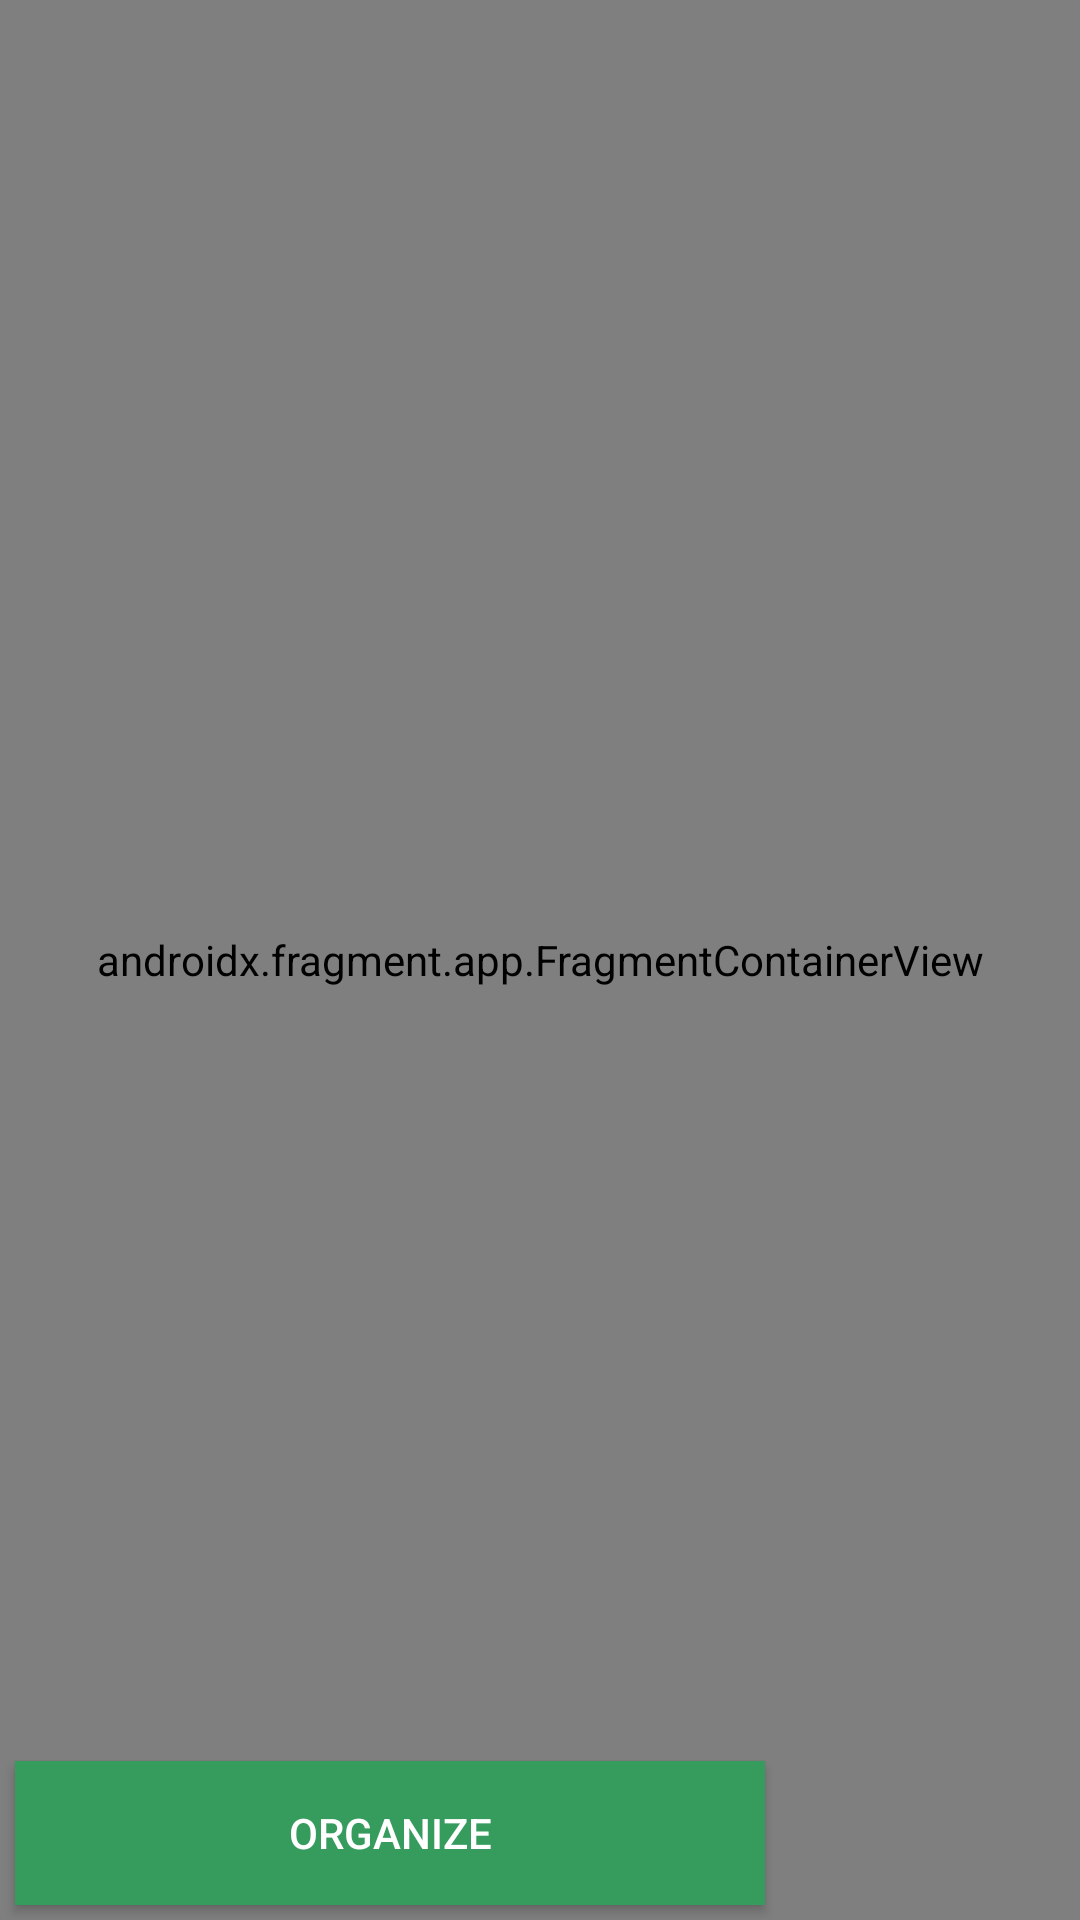

Here is an Android app screen rendered from its layout file. Give the layout XML and the strings, colors and styles it references.
<!-- AndroidManifest.xml: application theme AppTheme -->
<!-- res/layout/fragment_map.xml -->
<?xml version="1.0" encoding="utf-8"?>
<RelativeLayout xmlns:android="http://schemas.android.com/apk/res/android"
    xmlns:tools="http://schemas.android.com/tools"
    android:layout_width="match_parent"
    android:layout_height="match_parent"
    tools:context=".MapFragment">

    <androidx.fragment.app.FragmentContainerView
        android:id="@+id/map"
        android:name="com.google.android.gms.maps.SupportMapFragment"
        android:layout_width="match_parent"
        android:layout_height="match_parent"
        tools:context=".MapsActivity" />

    <Button
        android:id="@+id/button1"
        android:layout_width="250dp"
        android:layout_height="wrap_content"
        android:layout_alignParentEnd="false"
        android:layout_alignParentBottom="true"
        android:layout_margin="5dp"
        android:background="#359c5e"
        android:padding="8dp"
        android:text="Organize"
        android:textColor="#ffffff" />

    <androidx.recyclerview.widget.RecyclerView
        android:id="@+id/placesRecyclerView"
        android:layout_width="match_parent"
        android:layout_height="wrap_content"
        android:layout_alignParentBottom="true"
        android:layout_marginBottom="50dp"
        android:orientation="vertical"
        android:paddingLeft="8dp"
        android:paddingRight="8dp"
        android:clipToPadding="false"
        tools:listitem="@layout/place_layout" />

</RelativeLayout>
<!-- res/layout/place_layout.xml (included above) -->
<?xml version="1.0" encoding="utf-8"?>
<androidx.cardview.widget.CardView xmlns:android="http://schemas.android.com/apk/res/android"
    xmlns:app="http://schemas.android.com/apk/res-auto"
    android:layout_width="370dp"
    android:layout_height="wrap_content"
    android:layout_marginHorizontal="10dp"
    android:layout_marginVertical="5dp"
    app:cardCornerRadius="8dp"
    app:cardElevation="6dp"
    app:cardUseCompatPadding="true"
    >

    <LinearLayout
        android:layout_width="match_parent"
        android:layout_height="match_parent"
        android:orientation="horizontal"
        android:padding="10dp"
        android:weightSum="2"
        android:layout_weight="1.5">

            <TextView
                android:id="@+id/txtPlaceName"
                android:layout_width="wrap_content"
                android:layout_height="wrap_content"
                android:layout_marginTop="10dp"
                android:ellipsize="end"
                android:maxLines="1"
                android:text="the"
                android:textColor="@color/black"
                android:textStyle="bold" />

        </LinearLayout>

</androidx.cardview.widget.CardView>
<!-- resources referenced by this layout -->
<resources>
  <color name="black">#FF000000</color>
  <style name="AppTheme" parent="Theme.AppCompat.Light.DarkActionBar">
          
          <item name="colorPrimary">@color/colorPrimary</item>
          <item name="colorPrimaryDark">@color/colorPrimaryDark</item>
          <item name="colorAccent">@color/colorAccent</item>
      </style>
  <color name="colorPrimary">#0b6156</color>
  <color name="colorPrimaryDark">#095049</color>
  <color name="colorAccent">#03DAC5</color>
</resources>
